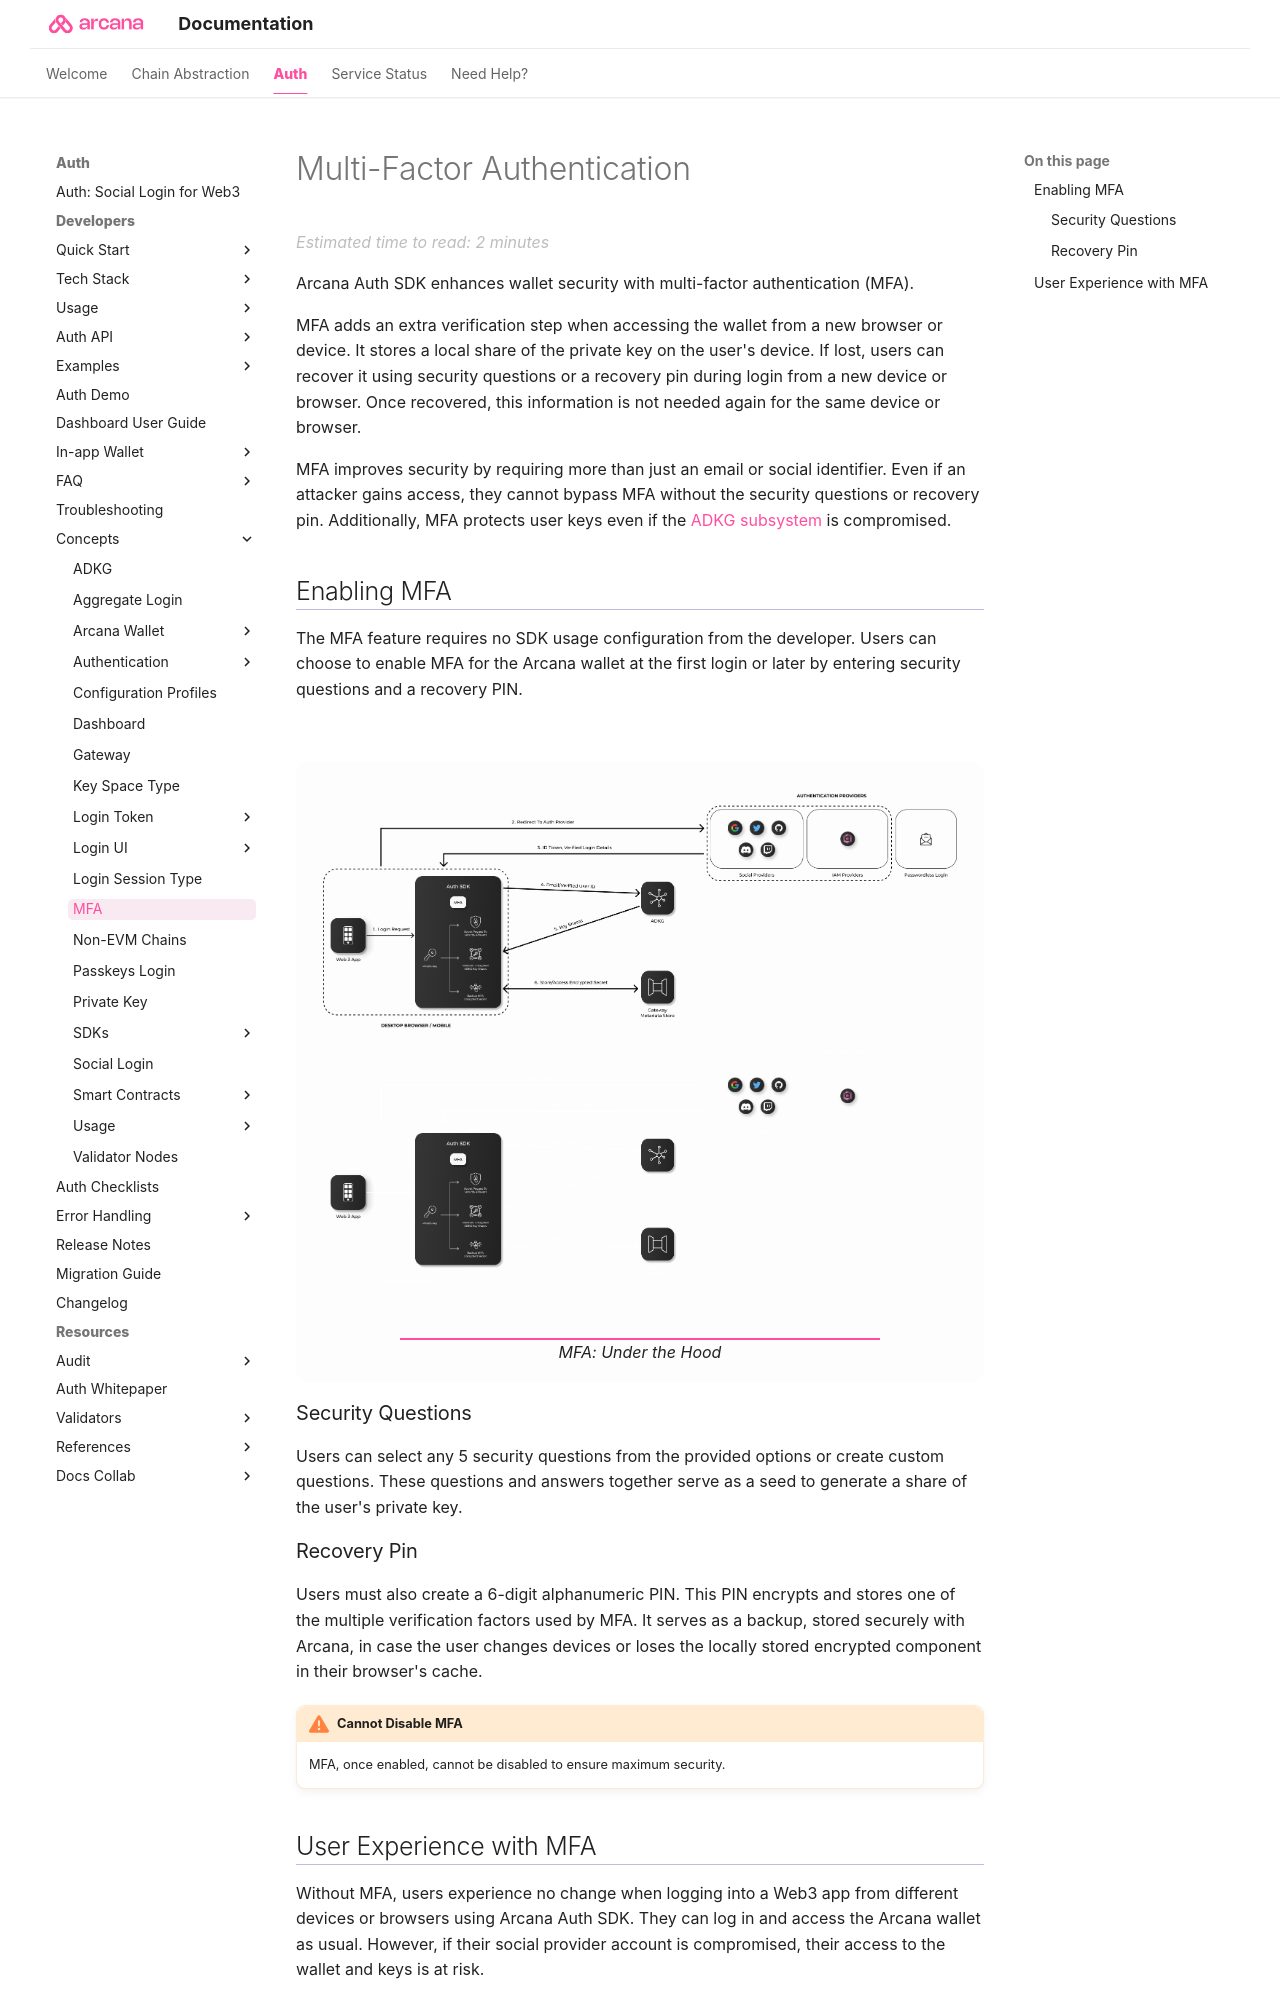

repository: shaloo/docs.arcana · page: concepts/mfa/index.html · generator: mkdocs

---
alias: concept-mfa
title: 'Multi-Factor Authentication'
description: 'Arcana Auth offers enhanced Arcana wallet security via the MFA feature. Learn more.'
arcana:
  root_rel_path: ..
---

# Multi-Factor Authentication
